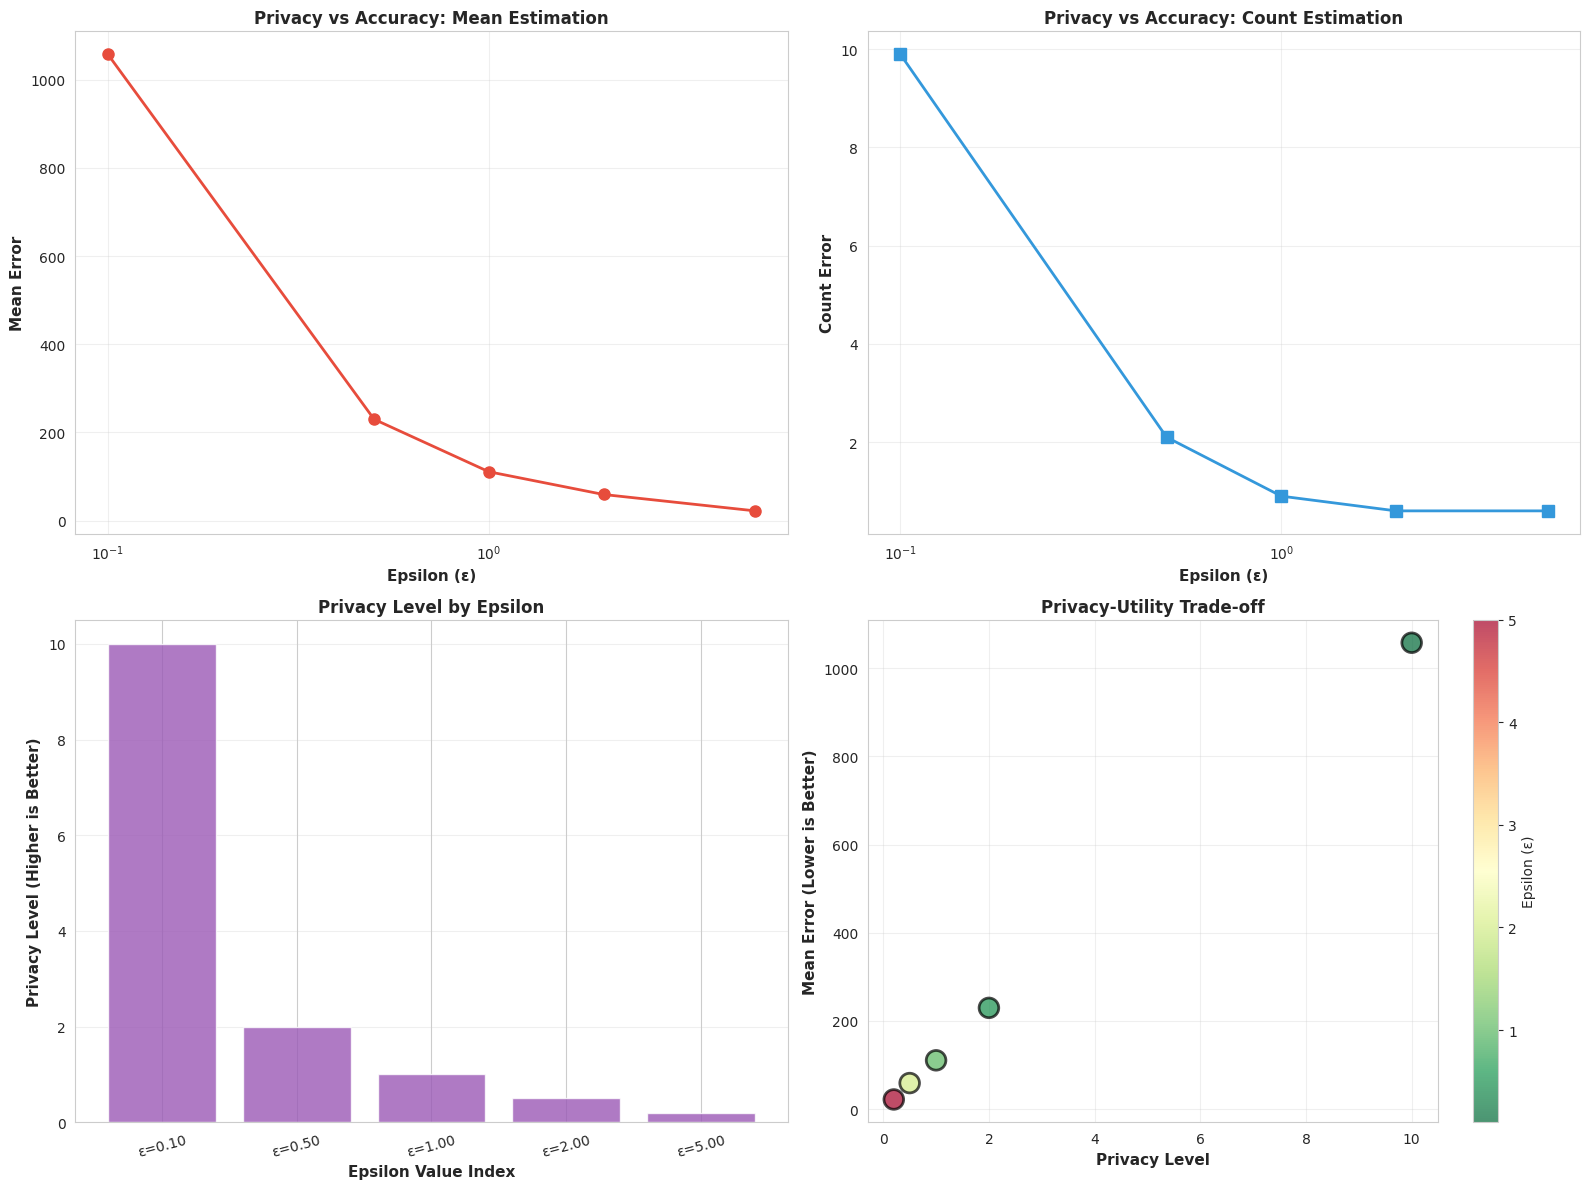

Source code (Python): (Note: this script raises an exception after producing the figure.)
"""
Unit 3: Privacy, Security, and Data Protection
Example 3: Differential Privacy

This example demonstrates differential privacy concepts:
- Adding noise for privacy
- Privacy-utility trade-offs
- Epsilon (ε) parameter
"""

import numpy as np
import pandas as pd
import matplotlib.pyplot as plt
import seaborn as sns
import warnings
warnings.filterwarnings('ignore')

plt.rcParams['font.size'] = 10
plt.rcParams['figure.figsize'] = (14, 8)
sns.set_style("whitegrid")

# ============================================================================
# DIFFERENTIAL PRIVACY IMPLEMENTATION
# ============================================================================

def add_laplace_noise(value, epsilon=1.0, sensitivity=1.0):
    """
    Add Laplace noise for differential privacy
    epsilon (ε): privacy parameter (smaller = more private)
    sensitivity: maximum change in output from changing one record
    """
    scale = sensitivity / epsilon
    noise = np.random.laplace(0, scale)
    return value + noise

def differentially_private_mean(data, epsilon=1.0):
    """
    Compute differentially private mean
    """
    true_mean = np.mean(data)
    sensitivity = (data.max() - data.min()) / len(data)
    noisy_mean = add_laplace_noise(true_mean, epsilon, sensitivity)
    return true_mean, noisy_mean

def differentially_private_count(data, epsilon=1.0):
    """
    Compute differentially private count
    """
    true_count = len(data)
    sensitivity = 1.0  # Adding/removing one record changes count by 1
    noisy_count = add_laplace_noise(true_count, epsilon, sensitivity)
    return true_count, max(0, int(noisy_count))  # Ensure non-negative

# ============================================================================
# PRIVACY-UTILITY TRADE-OFF
# ============================================================================

def analyze_epsilon_impact(data, epsilon_values):
    """
    Analyze how different epsilon values affect privacy and utility
    """
    results = []
    
    true_mean = np.mean(data)
    true_count = len(data)
    
    for epsilon in epsilon_values:
        # Compute multiple times to show variance
        noisy_means = []
        noisy_counts = []
        
        for _ in range(10):
            _, noisy_mean = differentially_private_mean(data, epsilon)
            _, noisy_count = differentially_private_count(data, epsilon)
            noisy_means.append(noisy_mean)
            noisy_counts.append(noisy_count)
        
        mean_error = np.mean([abs(m - true_mean) for m in noisy_means])
        count_error = np.mean([abs(c - true_count) for c in noisy_counts])
        
        results.append({
            'epsilon': epsilon,
            'privacy_level': 1.0 / epsilon,  # Higher epsilon = less private
            'mean_error': mean_error,
            'count_error': count_error,
            'noisy_mean_avg': np.mean(noisy_means),
            'noisy_count_avg': np.mean(noisy_counts)
        })
    
    return results

# ============================================================================
# VISUALIZATIONS
# ============================================================================

def plot_differential_privacy_comparison(data, epsilon_values):
    """
    Plot comparison of differential privacy with different epsilon values
    """
    results = analyze_epsilon_impact(data, epsilon_values)
    
    fig, axes = plt.subplots(2, 2, figsize=(16, 12))
    
    epsilons = [r['epsilon'] for r in results]
    mean_errors = [r['mean_error'] for r in results]
    count_errors = [r['count_error'] for r in results]
    privacy_levels = [r['privacy_level'] for r in results]
    
    # Mean error vs epsilon
    axes[0, 0].plot(epsilons, mean_errors, marker='o', linewidth=2, markersize=8, color='#e74c3c')
    axes[0, 0].set_xlabel('Epsilon (ε)', fontsize=11, fontweight='bold')
    axes[0, 0].set_ylabel('Mean Error', fontsize=11, fontweight='bold')
    axes[0, 0].set_title('Privacy vs Accuracy: Mean Estimation', fontsize=12, fontweight='bold')
    axes[0, 0].grid(alpha=0.3)
    axes[0, 0].set_xscale('log')
    
    # Count error vs epsilon
    axes[0, 1].plot(epsilons, count_errors, marker='s', linewidth=2, markersize=8, color='#3498db')
    axes[0, 1].set_xlabel('Epsilon (ε)', fontsize=11, fontweight='bold')
    axes[0, 1].set_ylabel('Count Error', fontsize=11, fontweight='bold')
    axes[0, 1].set_title('Privacy vs Accuracy: Count Estimation', fontsize=12, fontweight='bold')
    axes[0, 1].grid(alpha=0.3)
    axes[0, 1].set_xscale('log')
    
    # Privacy level
    axes[1, 0].bar(range(len(epsilons)), privacy_levels, color='#9b59b6', alpha=0.8)
    axes[1, 0].set_xlabel('Epsilon Value Index', fontsize=11, fontweight='bold')
    axes[1, 0].set_ylabel('Privacy Level (Higher is Better)', fontsize=11, fontweight='bold')
    axes[1, 0].set_title('Privacy Level by Epsilon', fontsize=12, fontweight='bold')
    axes[1, 0].set_xticks(range(len(epsilons)))
    axes[1, 0].set_xticklabels([f'ε={e:.2f}' for e in epsilons], rotation=15)
    axes[1, 0].grid(axis='y', alpha=0.3)
    
    # Privacy-utility trade-off
    axes[1, 1].scatter(privacy_levels, mean_errors, s=200, alpha=0.7, 
                      c=epsilons, cmap='RdYlGn_r', edgecolors='black', linewidth=2)
    axes[1, 1].set_xlabel('Privacy Level', fontsize=11, fontweight='bold')
    axes[1, 1].set_ylabel('Mean Error (Lower is Better)', fontsize=11, fontweight='bold')
    axes[1, 1].set_title('Privacy-Utility Trade-off', fontsize=12, fontweight='bold')
    axes[1, 1].grid(alpha=0.3)
    cbar = plt.colorbar(axes[1, 1].collections[0], ax=axes[1, 1])
    cbar.set_label('Epsilon (ε)', fontsize=10)
    
    plt.tight_layout()
    plt.savefig('unit3-privacy-security/examples/differential_privacy_analysis.png', 
                dpi=300, bbox_inches='tight')
    print("✅ Saved: differential_privacy_analysis.png")
    plt.close()

# ============================================================================
# MAIN EXECUTION
# ============================================================================

if __name__ == "__main__":
    print("="*80)
    print("Unit 3 - Example 3: Differential Privacy")
    print("="*80)
    
    # Generate sample data
    np.random.seed(42)
    data = np.random.normal(50000, 15000, 1000)  # Salary data
    
    print(f"\nDataset: {len(data)} samples")
    print(f"True mean: ${np.mean(data):,.2f}")
    print(f"True count: {len(data)}")
    
    # Demonstrate differential privacy
    print("\n" + "="*80)
    print("Differential Privacy Demonstration")
    print("="*80)
    
    epsilon_values = [0.1, 0.5, 1.0, 2.0, 5.0]
    
    for epsilon in epsilon_values:
        true_mean, noisy_mean = differentially_private_mean(data, epsilon)
        true_count, noisy_count = differentially_private_count(data, epsilon)
        
        print(f"\nEpsilon (ε) = {epsilon}:")
        print(f"  True mean: ${true_mean:,.2f}, Noisy mean: ${noisy_mean:,.2f}")
        print(f"  Error: ${abs(noisy_mean - true_mean):,.2f}")
        print(f"  True count: {true_count}, Noisy count: {noisy_count}")
        print(f"  Privacy level: {1.0/epsilon:.2f}")
    
    # Create visualizations
    print("\n" + "="*80)
    print("Creating Visualizations...")
    print("="*80)
    
    plot_differential_privacy_comparison(data, epsilon_values)
    
    # Summary
    print("\n" + "="*80)
    print("SUMMARY")
    print("="*80)
    print("\nKey Takeaways:")
    print("1. Differential privacy adds controlled noise to protect individual privacy")
    print("2. Epsilon (ε) controls privacy level: smaller ε = more private")
    print("3. There is a trade-off between privacy and data utility")
    print("4. Differential privacy provides mathematical privacy guarantees")
    print("5. Choose epsilon based on privacy requirements and acceptable error")
    print("="*80 + "\n")
